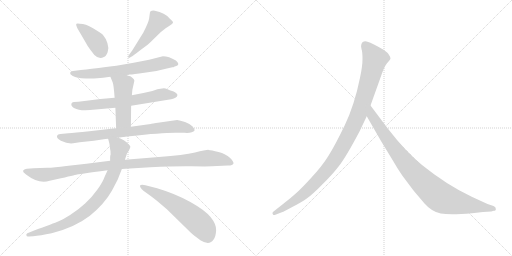
t = 0.00 s
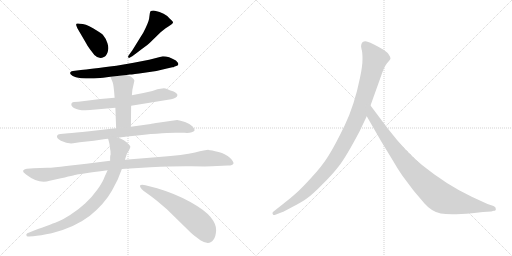
t = 1.88 s
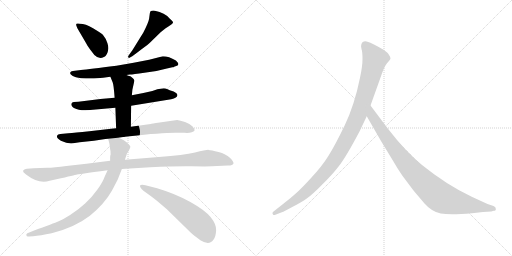
t = 3.77 s
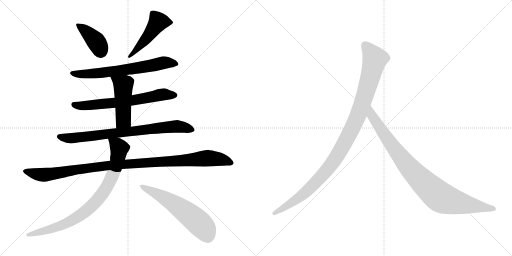
t = 5.65 s
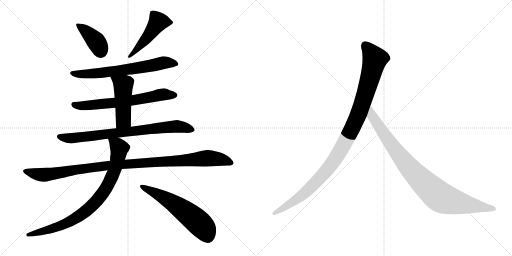
t = 7.54 s
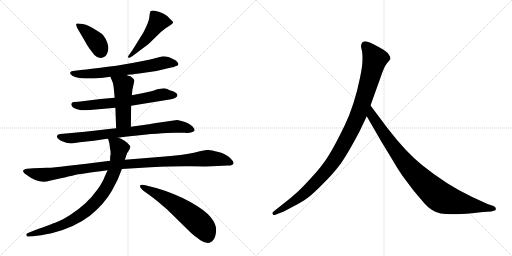
t = 9.42 s

The animated SVG that drew these frames (rendered in a browser with its animation timeline set to each time). Animation: 11 CSS @keyframes rules; one cycle of 9.42 s.

<svg version="1.1" viewBox="0 0 2048 1024" xmlns="http://www.w3.org/2000/svg">
  <g stroke="lightgray" stroke-dasharray="1,1" stroke-width="1" transform="scale(4, 4)">
    <line x1="0" y1="0" x2="256" y2="256"></line>
    <line x1="256" y1="0" x2="0" y2="256"></line>
    <line x1="128" y1="0" x2="128" y2="256"></line>
    <line x1="0" y1="128" x2="256" y2="128"></line>
    <line x1="256" y1="0" x2="512" y2="256"></line>
    <line x1="512" y1="0" x2="256" y2="256"></line>
    <line x1="384" y1="0" x2="384" y2="256"></line>
    <line x1="256" y1="128" x2="512" y2="128"></line>
  </g>
<g transform="scale(1, -1) translate(0, -850)">
   <style type="text/css">
    @keyframes keyframes0 {
      from {
       stroke: black;
       stroke-dashoffset: 400;
       stroke-width: 128;
       }
       57% {
       animation-timing-function: step-end;
       stroke: black;
       stroke-dashoffset: 0;
       stroke-width: 128;
       }
       to {
       stroke: black;
       stroke-width: 1024;
       }
       }
       #make-me-a-hanzi-animation-0 {
         animation: keyframes0 0.575521s both;
         animation-delay: 0.000000s;
         animation-timing-function: linear;
       }
    @keyframes keyframes1 {
      from {
       stroke: black;
       stroke-dashoffset: 489;
       stroke-width: 128;
       }
       61% {
       animation-timing-function: step-end;
       stroke: black;
       stroke-dashoffset: 0;
       stroke-width: 128;
       }
       to {
       stroke: black;
       stroke-width: 1024;
       }
       }
       #make-me-a-hanzi-animation-1 {
         animation: keyframes1 0.647949s both;
         animation-delay: 0.575521s;
         animation-timing-function: linear;
       }
    @keyframes keyframes2 {
      from {
       stroke: black;
       stroke-dashoffset: 672;
       stroke-width: 128;
       }
       69% {
       animation-timing-function: step-end;
       stroke: black;
       stroke-dashoffset: 0;
       stroke-width: 128;
       }
       to {
       stroke: black;
       stroke-width: 1024;
       }
       }
       #make-me-a-hanzi-animation-2 {
         animation: keyframes2 0.796875s both;
         animation-delay: 1.223470s;
         animation-timing-function: linear;
       }
    @keyframes keyframes3 {
      from {
       stroke: black;
       stroke-dashoffset: 665;
       stroke-width: 128;
       }
       68% {
       animation-timing-function: step-end;
       stroke: black;
       stroke-dashoffset: 0;
       stroke-width: 128;
       }
       to {
       stroke: black;
       stroke-width: 1024;
       }
       }
       #make-me-a-hanzi-animation-3 {
         animation: keyframes3 0.791178s both;
         animation-delay: 2.020345s;
         animation-timing-function: linear;
       }
    @keyframes keyframes4 {
      from {
       stroke: black;
       stroke-dashoffset: 481;
       stroke-width: 128;
       }
       61% {
       animation-timing-function: step-end;
       stroke: black;
       stroke-dashoffset: 0;
       stroke-width: 128;
       }
       to {
       stroke: black;
       stroke-width: 1024;
       }
       }
       #make-me-a-hanzi-animation-4 {
         animation: keyframes4 0.641439s both;
         animation-delay: 2.811523s;
         animation-timing-function: linear;
       }
    @keyframes keyframes5 {
      from {
       stroke: black;
       stroke-dashoffset: 794;
       stroke-width: 128;
       }
       72% {
       animation-timing-function: step-end;
       stroke: black;
       stroke-dashoffset: 0;
       stroke-width: 128;
       }
       to {
       stroke: black;
       stroke-width: 1024;
       }
       }
       #make-me-a-hanzi-animation-5 {
         animation: keyframes5 0.896159s both;
         animation-delay: 3.452962s;
         animation-timing-function: linear;
       }
    @keyframes keyframes6 {
      from {
       stroke: black;
       stroke-dashoffset: 1086;
       stroke-width: 128;
       }
       78% {
       animation-timing-function: step-end;
       stroke: black;
       stroke-dashoffset: 0;
       stroke-width: 128;
       }
       to {
       stroke: black;
       stroke-width: 1024;
       }
       }
       #make-me-a-hanzi-animation-6 {
         animation: keyframes6 1.133789s both;
         animation-delay: 4.349121s;
         animation-timing-function: linear;
       }
    @keyframes keyframes7 {
      from {
       stroke: black;
       stroke-dashoffset: 850;
       stroke-width: 128;
       }
       73% {
       animation-timing-function: step-end;
       stroke: black;
       stroke-dashoffset: 0;
       stroke-width: 128;
       }
       to {
       stroke: black;
       stroke-width: 1024;
       }
       }
       #make-me-a-hanzi-animation-7 {
         animation: keyframes7 0.941732s both;
         animation-delay: 5.482910s;
         animation-timing-function: linear;
       }
    @keyframes keyframes8 {
      from {
       stroke: black;
       stroke-dashoffset: 592;
       stroke-width: 128;
       }
       66% {
       animation-timing-function: step-end;
       stroke: black;
       stroke-dashoffset: 0;
       stroke-width: 128;
       }
       to {
       stroke: black;
       stroke-width: 1024;
       }
       }
       #make-me-a-hanzi-animation-8 {
         animation: keyframes8 0.731771s both;
         animation-delay: 6.424642s;
         animation-timing-function: linear;
       }
    @keyframes keyframes9 {
      from {
       stroke: black;
       stroke-dashoffset: 1082;
       stroke-width: 128;
       }
       78% {
       animation-timing-function: step-end;
       stroke: black;
       stroke-dashoffset: 0;
       stroke-width: 128;
       }
       to {
       stroke: black;
       stroke-width: 1024;
       }
       }
       #make-me-a-hanzi-animation-9 {
         animation: keyframes9 1.130534s both;
         animation-delay: 7.156413s;
         animation-timing-function: linear;
       }
    @keyframes keyframes10 {
      from {
       stroke: black;
       stroke-dashoffset: 935;
       stroke-width: 128;
       }
       75% {
       animation-timing-function: step-end;
       stroke: black;
       stroke-dashoffset: 0;
       stroke-width: 128;
       }
       to {
       stroke: black;
       stroke-width: 1024;
       }
       }
       #make-me-a-hanzi-animation-10 {
         animation: keyframes10 1.010905s both;
         animation-delay: 8.286947s;
         animation-timing-function: linear;
       }
</style>
<path d="M 344.5 677.0 Q 346.5 672.0 360.5 652.0 L 377.5 630.0 Q 396.5 611.0 415.5 622.0 Q 424.5 625.0 430.5 641.5 Q 436.5 658.0 429.5 678.0 Q 422.5 698.0 413.5 708.0 Q 409.5 715.0 388.5 727.0 Q 354.5 750.0 331.5 754.0 Q 308.5 758.0 306.0 755.5 Q 303.5 753.0 305.5 747.0 L 309.5 737.0 L 344.5 677.0 Z" fill="lightgray"></path> 
<path d="M 563.5 651.0 Q 593.5 673.0 601.5 681.0 L 642.5 721.0 L 662.5 737.0 Q 667.5 741.0 678.0 747.5 Q 688.5 754.0 691.5 758.5 Q 694.5 763.0 679.5 775.0 Q 659.5 800.0 619.5 807.0 Q 601.5 810.0 599.5 798.0 Q 598.5 791.0 596.5 776.5 Q 594.5 762.0 573.5 720.0 L 529.5 649.0 Q 526.5 644.0 518.0 633.5 Q 509.5 623.0 513.5 620.0 Q 517.5 617.0 521.5 621.0 Q 534.5 628.0 563.5 651.0 Z" fill="lightgray"></path> 
<path d="M 505.5 550.0 L 519.5 552.0 Q 531.5 552.0 577.5 559.0 Q 622.5 563.0 667.5 576.0 L 689.5 581.0 Q 694.5 581.0 696.5 583.0 L 707.5 587.0 Q 720.5 592.0 703.5 608.0 Q 675.5 625.0 651.5 625.0 L 596.5 611.0 L 534.5 599.0 L 465.5 587.0 Q 357.5 573.0 323.5 570.0 L 291.5 566.0 Q 282.5 565.0 280.5 559.5 Q 278.5 554.0 289.5 547.0 Q 300.5 540.0 324.5 537.0 Q 364.5 535.0 388.5 537.0 L 412.5 539.0 L 441.5 543.0 L 505.5 550.0 Z" fill="lightgray"></path> 
<path d="M 524.5 427.0 L 684.5 453.0 Q 709.5 459.0 709.5 469.0 Q 710.5 476.0 694.5 484.0 Q 676.5 490.0 668.0 494.0 Q 659.5 498.0 648.5 496.0 L 629.5 493.0 L 609.5 486.0 L 573.5 478.0 L 527.5 469.0 L 458.5 459.0 L 401.5 454.0 L 313.5 443.0 L 295.5 442.0 Q 287.5 441.0 285.5 435.5 Q 283.5 430.0 289.5 423.0 Q 293.5 416.0 315.5 411.5 Q 337.5 407.0 382.5 412.0 L 461.5 419.0 L 524.5 427.0 Z" fill="lightgray"></path> 
<path d="M 523.5 343.0 L 524.5 427.0 L 527.5 469.0 L 529.5 491.0 L 537.5 527.0 Q 537.5 533.0 531.5 537.0 Q 524.5 544.0 521.5 545.0 Q 518.5 545.0 505.5 550.0 C 477.5 561.0 430.5 571.0 441.5 543.0 L 450.5 521.0 Q 454.5 513.0 458.5 459.0 L 461.5 419.0 L 464.5 337.0 C 465.5 307.0 523.5 313.0 523.5 343.0 Z" fill="lightgray"></path> 
<path d="M 471.5 299.0 L 492.5 302.0 Q 496.5 302.0 500.5 303.0 L 518.5 305.0 Q 644.5 319.0 699.5 319.0 L 737.5 319.0 Q 755.5 317.0 767.0 321.5 Q 778.5 326.0 778.5 329.5 Q 778.5 333.0 770.5 344.0 Q 759.5 355.0 740.0 362.0 Q 720.5 369.0 708.5 370.0 L 638.5 360.0 Q 605.5 355.0 602.5 354.0 L 523.5 343.0 L 464.5 337.0 L 444.5 335.0 L 357.5 325.0 Q 296.5 319.0 273.5 317.0 L 241.5 314.0 Q 230.5 312.0 229.5 309.0 Q 222.5 299.0 243.5 287.0 Q 271.5 274.0 292.5 277.0 L 318.5 281.0 L 375.5 287.0 L 421.5 294.0 Q 422.5 295.0 432.5 295.0 L 471.5 299.0 Z" fill="lightgray"></path> 
<path d="M 134.5 177.0 L 107.5 175.0 Q 98.5 175.0 93.5 169.0 Q 88.5 163.0 105.5 151.0 Q 156.5 112.0 198.5 127.0 L 225.5 133.0 Q 302.5 151.0 305.0 151.5 Q 307.5 152.0 430.5 169.0 L 487.5 174.0 L 601.5 181.0 Q 700.5 186.0 765.0 185.0 Q 829.5 184.0 847.5 185.0 L 911.5 188.0 Q 932.5 189.0 934.0 196.5 Q 935.5 204.0 919.5 219.5 Q 903.5 235.0 874.0 242.5 Q 844.5 250.0 834.5 250.5 Q 824.5 251.0 780.0 240.5 Q 735.5 230.0 635.5 222.0 L 499.5 211.0 L 440.5 207.0 L 345.5 195.0 L 265.5 186.0 Q 216.5 179.0 188.5 179.0 L 134.5 177.0 Z" fill="lightgray"></path> 
<path d="M 430.5 169.0 L 418.5 143.0 Q 412.5 124.0 390.5 93.0 Q 368.5 62.0 341.5 37.0 Q 313.5 11.0 280.5 -10.0 Q 247.5 -30.0 232.5 -36.0 Q 217.5 -42.0 131.5 -74.0 L 109.5 -83.0 Q 103.5 -86.0 105.5 -91.0 Q 106.5 -98.0 115.5 -96.0 L 132.5 -95.0 Q 160.5 -92.0 206.5 -83.0 Q 298.5 -60.0 359.5 -13.0 Q 417.5 34.0 447.5 87.0 L 470.5 131.0 L 487.5 174.0 L 499.5 211.0 L 508.5 238.0 Q 511.5 241.0 516.5 250.0 Q 520.5 258.0 521.5 263.0 Q 521.5 267.0 508.5 279.0 Q 495.5 291.0 487.5 293.0 Q 479.5 298.0 471.5 299.0 C 443.5 309.0 427.5 315.0 432.5 295.0 L 437.5 276.0 L 439.5 262.0 L 440.5 253.0 Q 442.5 249.0 442.5 232.0 Q 440.5 228.0 440.5 220.0 L 440.5 207.0 L 430.5 169.0 Z" fill="lightgray"></path> 
<path d="M 569.5 111.0 Q 552.5 111.0 565.5 95.0 Q 572.5 87.0 583.5 80.5 Q 594.5 74.0 627.5 47.0 L 667.5 13.0 L 763.5 -81.0 Q 772.5 -89.0 801.5 -111.0 Q 837.5 -134.0 854.5 -108.0 Q 863.5 -95.0 864.5 -71.0 Q 865.5 -47.0 843.0 -19.0 Q 820.5 9.0 761.5 42.0 Q 702.5 75.0 628.5 97.0 L 581.5 109.0 L 569.5 111.0 Z" fill="lightgray"></path> 
<path d="M 1438.0 324.5 L 1467.0 385.5 L 1482.0 428.5 L 1520.0 534.5 Q 1536.0 583.5 1548.0 597.5 Q 1560.0 610.5 1562.0 615.5 Q 1562.0 623.5 1556.0 630.5 Q 1552.0 639.5 1534.0 651.5 Q 1490.0 677.5 1470.0 683.5 Q 1450.0 688.5 1445.0 671.5 Q 1443.0 666.5 1446.0 654.5 Q 1450.0 642.5 1450.0 614.5 Q 1450.0 585.5 1440.0 539.5 Q 1418.0 430.5 1379.0 349.5 Q 1340.0 268.5 1314.0 227.5 Q 1288.0 185.5 1245.0 139.5 Q 1204.0 94.5 1183.0 76.5 Q 1161.0 56.5 1136.0 37.5 L 1093.0 3.5 Q 1087.0 -1.5 1091.0 -5.5 Q 1091.0 -12.5 1104.0 -7.5 L 1130.0 2.5 Q 1132.0 2.5 1169.0 22.5 Q 1206.0 41.5 1227.0 56.5 Q 1249.0 71.5 1288.0 111.5 Q 1328.0 150.5 1355.0 185.5 Q 1383.0 220.5 1438.0 324.5 Z" fill="lightgray"></path> 
<path d="M 1467.0 385.5 L 1524.0 286.5 L 1572.0 207.5 Q 1586.0 182.5 1609.0 148.5 L 1654.0 88.5 L 1698.0 36.5 Q 1727.0 3.5 1763.0 -3.5 Q 1800.0 -10.5 1888.0 -2.5 L 1932.0 2.5 L 1965.0 4.5 L 1975.0 7.5 Q 1985.0 7.5 1983.0 15.5 Q 1984.0 21.5 1974.0 26.5 L 1950.0 34.5 L 1887.0 63.5 Q 1787.0 110.5 1688.0 190.5 Q 1626.0 239.5 1551.0 336.5 L 1482.0 428.5 C 1464.0 452.5 1452.0 411.5 1467.0 385.5 Z" fill="lightgray"></path> 
      <clipPath id="make-me-a-hanzi-clip-0">
      <path d="M 344.5 677.0 Q 346.5 672.0 360.5 652.0 L 377.5 630.0 Q 396.5 611.0 415.5 622.0 Q 424.5 625.0 430.5 641.5 Q 436.5 658.0 429.5 678.0 Q 422.5 698.0 413.5 708.0 Q 409.5 715.0 388.5 727.0 Q 354.5 750.0 331.5 754.0 Q 308.5 758.0 306.0 755.5 Q 303.5 753.0 305.5 747.0 L 309.5 737.0 L 344.5 677.0 Z" fill="lightgray"></path>
      </clipPath>
      <path clip-path="url(#make-me-a-hanzi-clip-0)" d="M 310.5 751.0 L 378.5 691.0 L 397.5 663.0 L 401.5 644.0 " fill="none" id="make-me-a-hanzi-animation-0" stroke-dasharray="272 544" stroke-linecap="round"></path>

      <clipPath id="make-me-a-hanzi-clip-1">
      <path d="M 563.5 651.0 Q 593.5 673.0 601.5 681.0 L 642.5 721.0 L 662.5 737.0 Q 667.5 741.0 678.0 747.5 Q 688.5 754.0 691.5 758.5 Q 694.5 763.0 679.5 775.0 Q 659.5 800.0 619.5 807.0 Q 601.5 810.0 599.5 798.0 Q 598.5 791.0 596.5 776.5 Q 594.5 762.0 573.5 720.0 L 529.5 649.0 Q 526.5 644.0 518.0 633.5 Q 509.5 623.0 513.5 620.0 Q 517.5 617.0 521.5 621.0 Q 534.5 628.0 563.5 651.0 Z" fill="lightgray"></path>
      </clipPath>
      <path clip-path="url(#make-me-a-hanzi-clip-1)" d="M 684.5 760.0 L 632.5 763.0 L 584.5 695.0 L 539.5 643.0 L 516.5 626.0 " fill="none" id="make-me-a-hanzi-animation-1" stroke-dasharray="361 722" stroke-linecap="round"></path>

      <clipPath id="make-me-a-hanzi-clip-2">
      <path d="M 505.5 550.0 L 519.5 552.0 Q 531.5 552.0 577.5 559.0 Q 622.5 563.0 667.5 576.0 L 689.5 581.0 Q 694.5 581.0 696.5 583.0 L 707.5 587.0 Q 720.5 592.0 703.5 608.0 Q 675.5 625.0 651.5 625.0 L 596.5 611.0 L 534.5 599.0 L 465.5 587.0 Q 357.5 573.0 323.5 570.0 L 291.5 566.0 Q 282.5 565.0 280.5 559.5 Q 278.5 554.0 289.5 547.0 Q 300.5 540.0 324.5 537.0 Q 364.5 535.0 388.5 537.0 L 412.5 539.0 L 441.5 543.0 L 505.5 550.0 Z" fill="lightgray"></path>
      </clipPath>
      <path clip-path="url(#make-me-a-hanzi-clip-2)" d="M 289.5 557.0 L 319.5 553.0 L 404.5 558.0 L 582.5 583.0 L 655.5 599.0 L 701.5 597.0 " fill="none" id="make-me-a-hanzi-animation-2" stroke-dasharray="544 1088" stroke-linecap="round"></path>

      <clipPath id="make-me-a-hanzi-clip-3">
      <path d="M 524.5 427.0 L 684.5 453.0 Q 709.5 459.0 709.5 469.0 Q 710.5 476.0 694.5 484.0 Q 676.5 490.0 668.0 494.0 Q 659.5 498.0 648.5 496.0 L 629.5 493.0 L 609.5 486.0 L 573.5 478.0 L 527.5 469.0 L 458.5 459.0 L 401.5 454.0 L 313.5 443.0 L 295.5 442.0 Q 287.5 441.0 285.5 435.5 Q 283.5 430.0 289.5 423.0 Q 293.5 416.0 315.5 411.5 Q 337.5 407.0 382.5 412.0 L 461.5 419.0 L 524.5 427.0 Z" fill="lightgray"></path>
      </clipPath>
      <path clip-path="url(#make-me-a-hanzi-clip-3)" d="M 295.5 432.0 L 309.5 427.0 L 356.5 428.0 L 543.5 450.0 L 654.5 473.0 L 699.5 469.0 " fill="none" id="make-me-a-hanzi-animation-3" stroke-dasharray="537 1074" stroke-linecap="round"></path>

      <clipPath id="make-me-a-hanzi-clip-4">
      <path d="M 523.5 343.0 L 524.5 427.0 L 527.5 469.0 L 529.5 491.0 L 537.5 527.0 Q 537.5 533.0 531.5 537.0 Q 524.5 544.0 521.5 545.0 Q 518.5 545.0 505.5 550.0 C 477.5 561.0 430.5 571.0 441.5 543.0 L 450.5 521.0 Q 454.5 513.0 458.5 459.0 L 461.5 419.0 L 464.5 337.0 C 465.5 307.0 523.5 313.0 523.5 343.0 Z" fill="lightgray"></path>
      </clipPath>
      <path clip-path="url(#make-me-a-hanzi-clip-4)" d="M 448.5 539.0 L 493.5 505.0 L 493.5 370.0 L 471.5 344.0 " fill="none" id="make-me-a-hanzi-animation-4" stroke-dasharray="353 706" stroke-linecap="round"></path>

      <clipPath id="make-me-a-hanzi-clip-5">
      <path d="M 471.5 299.0 L 492.5 302.0 Q 496.5 302.0 500.5 303.0 L 518.5 305.0 Q 644.5 319.0 699.5 319.0 L 737.5 319.0 Q 755.5 317.0 767.0 321.5 Q 778.5 326.0 778.5 329.5 Q 778.5 333.0 770.5 344.0 Q 759.5 355.0 740.0 362.0 Q 720.5 369.0 708.5 370.0 L 638.5 360.0 Q 605.5 355.0 602.5 354.0 L 523.5 343.0 L 464.5 337.0 L 444.5 335.0 L 357.5 325.0 Q 296.5 319.0 273.5 317.0 L 241.5 314.0 Q 230.5 312.0 229.5 309.0 Q 222.5 299.0 243.5 287.0 Q 271.5 274.0 292.5 277.0 L 318.5 281.0 L 375.5 287.0 L 421.5 294.0 Q 422.5 295.0 432.5 295.0 L 471.5 299.0 Z" fill="lightgray"></path>
      </clipPath>
      <path clip-path="url(#make-me-a-hanzi-clip-5)" d="M 238.5 304.0 L 268.5 297.0 L 309.5 299.0 L 690.5 344.0 L 738.5 341.0 L 770.5 329.0 " fill="none" id="make-me-a-hanzi-animation-5" stroke-dasharray="666 1332" stroke-linecap="round"></path>

      <clipPath id="make-me-a-hanzi-clip-6">
      <path d="M 134.5 177.0 L 107.5 175.0 Q 98.5 175.0 93.5 169.0 Q 88.5 163.0 105.5 151.0 Q 156.5 112.0 198.5 127.0 L 225.5 133.0 Q 302.5 151.0 305.0 151.5 Q 307.5 152.0 430.5 169.0 L 487.5 174.0 L 601.5 181.0 Q 700.5 186.0 765.0 185.0 Q 829.5 184.0 847.5 185.0 L 911.5 188.0 Q 932.5 189.0 934.0 196.5 Q 935.5 204.0 919.5 219.5 Q 903.5 235.0 874.0 242.5 Q 844.5 250.0 834.5 250.5 Q 824.5 251.0 780.0 240.5 Q 735.5 230.0 635.5 222.0 L 499.5 211.0 L 440.5 207.0 L 345.5 195.0 L 265.5 186.0 Q 216.5 179.0 188.5 179.0 L 134.5 177.0 Z" fill="lightgray"></path>
      </clipPath>
      <path clip-path="url(#make-me-a-hanzi-clip-6)" d="M 103.5 166.0 L 149.5 152.0 L 177.5 151.0 L 434.5 188.0 L 823.5 217.0 L 884.5 213.0 L 925.5 199.0 " fill="none" id="make-me-a-hanzi-animation-6" stroke-dasharray="958 1916" stroke-linecap="round"></path>

      <clipPath id="make-me-a-hanzi-clip-7">
      <path d="M 430.5 169.0 L 418.5 143.0 Q 412.5 124.0 390.5 93.0 Q 368.5 62.0 341.5 37.0 Q 313.5 11.0 280.5 -10.0 Q 247.5 -30.0 232.5 -36.0 Q 217.5 -42.0 131.5 -74.0 L 109.5 -83.0 Q 103.5 -86.0 105.5 -91.0 Q 106.5 -98.0 115.5 -96.0 L 132.5 -95.0 Q 160.5 -92.0 206.5 -83.0 Q 298.5 -60.0 359.5 -13.0 Q 417.5 34.0 447.5 87.0 L 470.5 131.0 L 487.5 174.0 L 499.5 211.0 L 508.5 238.0 Q 511.5 241.0 516.5 250.0 Q 520.5 258.0 521.5 263.0 Q 521.5 267.0 508.5 279.0 Q 495.5 291.0 487.5 293.0 Q 479.5 298.0 471.5 299.0 C 443.5 309.0 427.5 315.0 432.5 295.0 L 437.5 276.0 L 439.5 262.0 L 440.5 253.0 Q 442.5 249.0 442.5 232.0 Q 440.5 228.0 440.5 220.0 L 440.5 207.0 L 430.5 169.0 Z" fill="lightgray"></path>
      </clipPath>
      <path clip-path="url(#make-me-a-hanzi-clip-7)" d="M 439.5 292.0 L 476.5 257.0 L 473.5 227.0 L 439.5 126.0 L 391.5 52.0 L 318.5 -13.0 L 255.5 -48.0 L 112.5 -89.0 " fill="none" id="make-me-a-hanzi-animation-7" stroke-dasharray="722 1444" stroke-linecap="round"></path>

      <clipPath id="make-me-a-hanzi-clip-8">
      <path d="M 569.5 111.0 Q 552.5 111.0 565.5 95.0 Q 572.5 87.0 583.5 80.5 Q 594.5 74.0 627.5 47.0 L 667.5 13.0 L 763.5 -81.0 Q 772.5 -89.0 801.5 -111.0 Q 837.5 -134.0 854.5 -108.0 Q 863.5 -95.0 864.5 -71.0 Q 865.5 -47.0 843.0 -19.0 Q 820.5 9.0 761.5 42.0 Q 702.5 75.0 628.5 97.0 L 581.5 109.0 L 569.5 111.0 Z" fill="lightgray"></path>
      </clipPath>
      <path clip-path="url(#make-me-a-hanzi-clip-8)" d="M 567.5 103.0 L 686.5 42.0 L 747.5 -2.0 L 808.5 -54.0 L 830.5 -95.0 " fill="none" id="make-me-a-hanzi-animation-8" stroke-dasharray="464 928" stroke-linecap="round"></path>

      <clipPath id="make-me-a-hanzi-clip-9">
      <path d="M 1438.0 324.5 L 1467.0 385.5 L 1482.0 428.5 L 1520.0 534.5 Q 1536.0 583.5 1548.0 597.5 Q 1560.0 610.5 1562.0 615.5 Q 1562.0 623.5 1556.0 630.5 Q 1552.0 639.5 1534.0 651.5 Q 1490.0 677.5 1470.0 683.5 Q 1450.0 688.5 1445.0 671.5 Q 1443.0 666.5 1446.0 654.5 Q 1450.0 642.5 1450.0 614.5 Q 1450.0 585.5 1440.0 539.5 Q 1418.0 430.5 1379.0 349.5 Q 1340.0 268.5 1314.0 227.5 Q 1288.0 185.5 1245.0 139.5 Q 1204.0 94.5 1183.0 76.5 Q 1161.0 56.5 1136.0 37.5 L 1093.0 3.5 Q 1087.0 -1.5 1091.0 -5.5 Q 1091.0 -12.5 1104.0 -7.5 L 1130.0 2.5 Q 1132.0 2.5 1169.0 22.5 Q 1206.0 41.5 1227.0 56.5 Q 1249.0 71.5 1288.0 111.5 Q 1328.0 150.5 1355.0 185.5 Q 1383.0 220.5 1438.0 324.5 Z" fill="lightgray"></path>
      </clipPath>
      <path clip-path="url(#make-me-a-hanzi-clip-9)" d="M 1462.0 667.5 L 1500.0 614.5 L 1438.0 403.5 L 1378.0 278.5 L 1322.0 187.5 L 1253.0 110.5 L 1169.0 40.5 L 1098.0 -2.5 " fill="none" id="make-me-a-hanzi-animation-9" stroke-dasharray="954 1908" stroke-linecap="round"></path>

      <clipPath id="make-me-a-hanzi-clip-10">
      <path d="M 1467.0 385.5 L 1524.0 286.5 L 1572.0 207.5 Q 1586.0 182.5 1609.0 148.5 L 1654.0 88.5 L 1698.0 36.5 Q 1727.0 3.5 1763.0 -3.5 Q 1800.0 -10.5 1888.0 -2.5 L 1932.0 2.5 L 1965.0 4.5 L 1975.0 7.5 Q 1985.0 7.5 1983.0 15.5 Q 1984.0 21.5 1974.0 26.5 L 1950.0 34.5 L 1887.0 63.5 Q 1787.0 110.5 1688.0 190.5 Q 1626.0 239.5 1551.0 336.5 L 1482.0 428.5 C 1464.0 452.5 1452.0 411.5 1467.0 385.5 Z" fill="lightgray"></path>
      </clipPath>
      <path clip-path="url(#make-me-a-hanzi-clip-10)" d="M 1483.0 420.5 L 1488.0 387.5 L 1605.0 219.5 L 1679.0 135.5 L 1747.0 72.5 L 1772.0 56.5 L 1806.0 45.5 L 1974.0 16.5 " fill="none" id="make-me-a-hanzi-animation-10" stroke-dasharray="807 1614" stroke-linecap="round"></path>

</g>
</svg>
